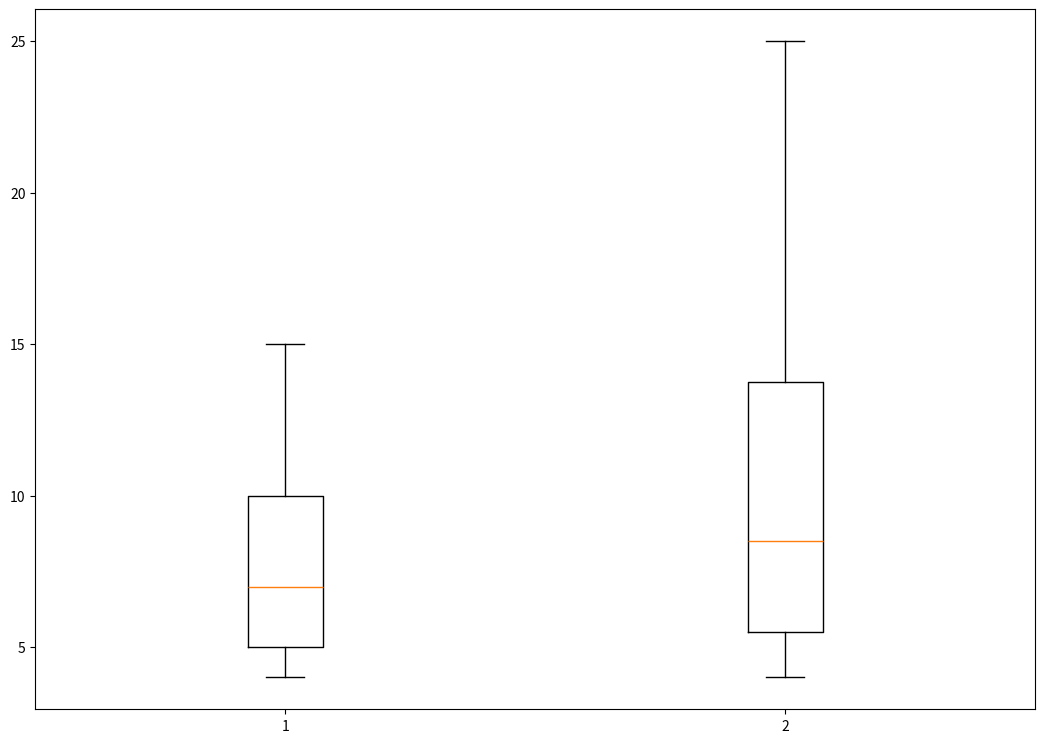

The script that saved this image:
# -*- coding: utf-8 -*-
"""PSML1i.ipynb

Automatically generated by Colaboratory.

Original file is located at
    https://colab.research.google.com/<link-removed>
"""

import numpy as np
import matplotlib.pyplot as plt
from numpy import cov
from scipy.stats import pearsonr
import statistics

def leastsqr(x, y):
  x_square = [i**2 for i in x]
  b = (sum(y)*sum(x_square) - sum(x)*sum(np.multiply(x, y)))/(len(x)*sum(x_square)- sum(x)**2)
  m = (len(x)*sum(np.multiply(x, y)) - sum(x)*sum(y))/(len(x)*sum(x_square) - sum(x)**2)
  y_hat = [round(m*i+b, 2) for i in x]
  errors = y_hat-y
  lstsqr = (sum([i**2 for i in errors])/len(x))**0.5
  print(round(lstsqr ,2))

x = [2, 3, 5, 7, 9]
x1 = np.array(x)
y = [4, 5, 7, 10, 15]
y1 = np.array(y)
print("RMSE Val for predicted and current is : ")
leastsqr(x1, y1)
print("With Outliers introduced")
x.append(10)
y.append(25)
x2 = np.array(x)
y2 = np.array(y)
leastsqr(x2, y2)

#Covariance and Correlation
covariance = cov(x, y)
stdvx = statistics.stdev(x)
stdvy = statistics.stdev(y)
print("Covariance : ",covariance)
correlation = covariance/(stdvx*stdvy)
corr, _ = pearsonr(x, y)
print("Pearson's Correlation : " , corr)

#Box plot
data = [y1, y2]
fig = plt.figure(figsize= (10, 7))
ax = fig.add_axes([0, 0, 1, 1])
bp = ax.boxplot(data)
plt.show()